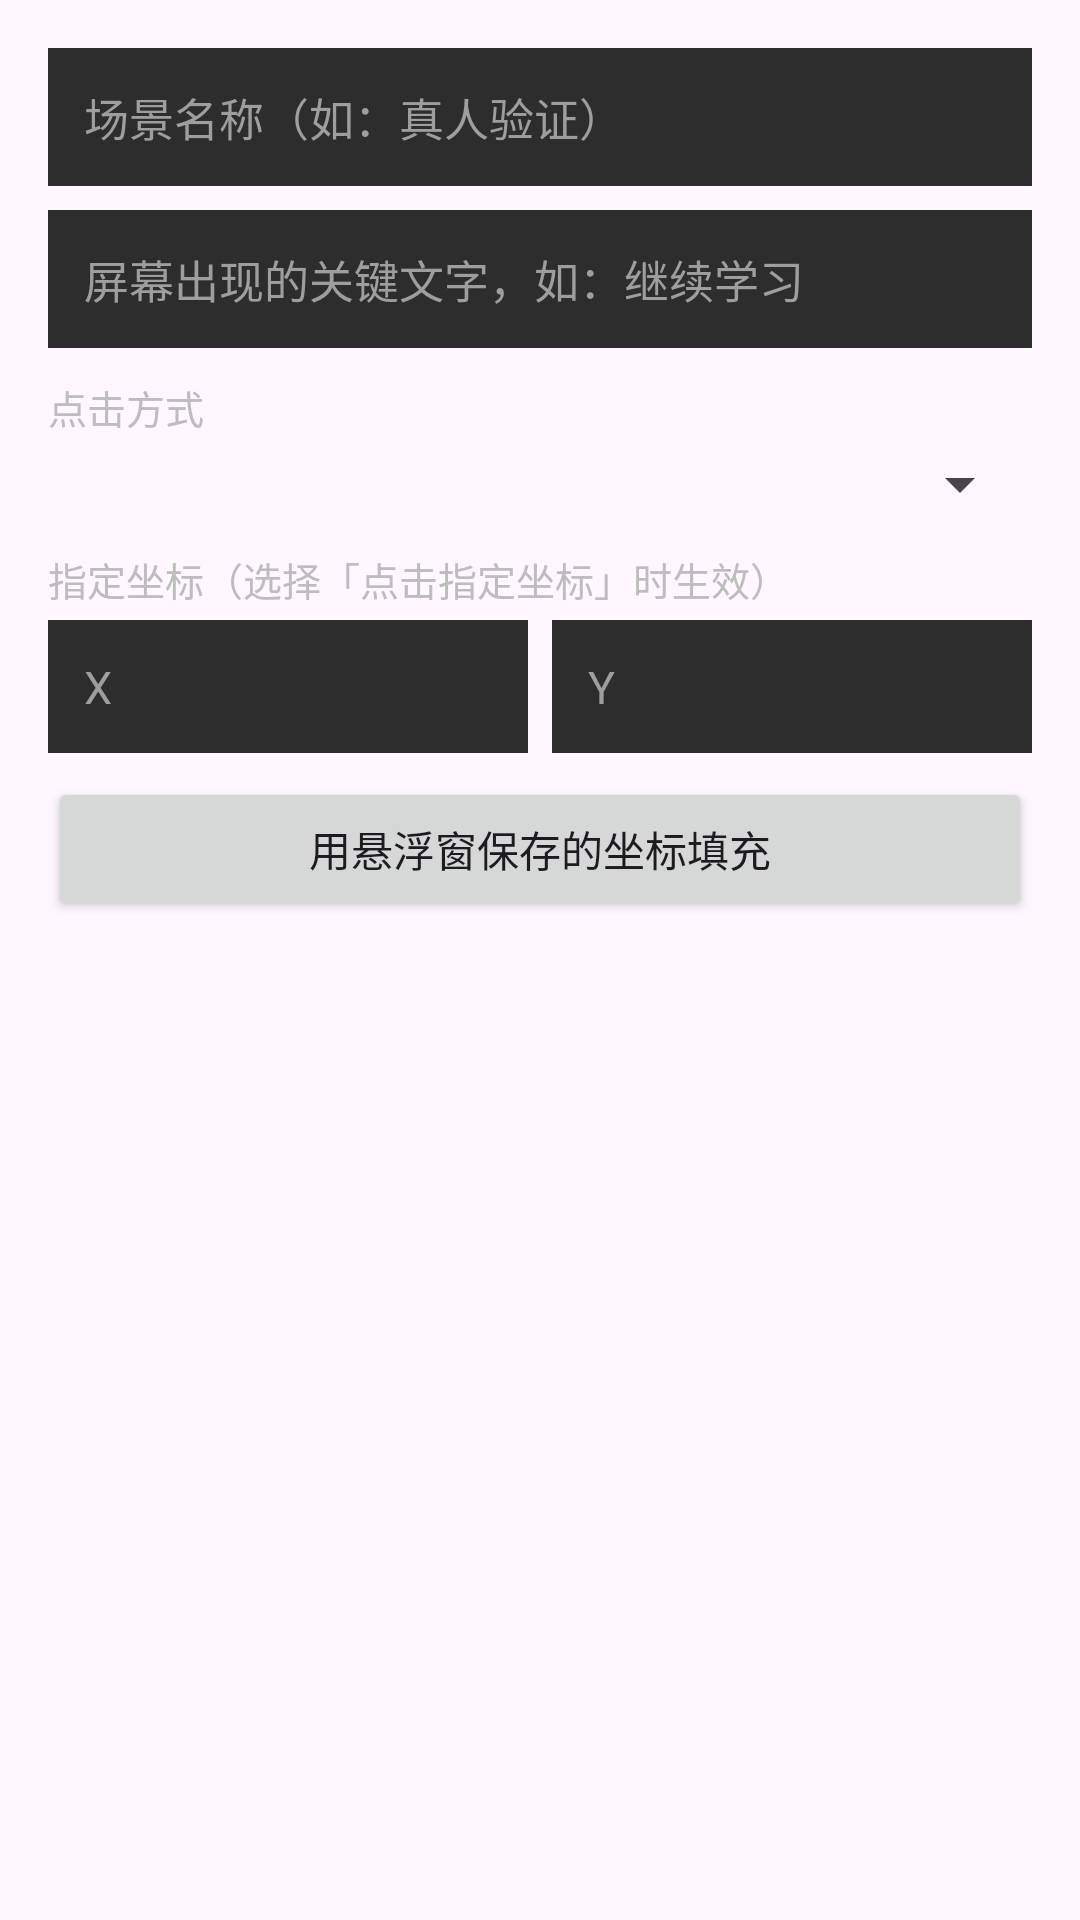

Reconstruct the res/layout file that produces this screen, plus the resources it refers to.
<!-- AndroidManifest.xml: application theme AppTheme -->
<!-- res/layout/dialog_scenario.xml -->
<?xml version="1.0" encoding="utf-8"?>
<LinearLayout xmlns:android="http://schemas.android.com/apk/res/android"
    android:layout_width="match_parent"
    android:layout_height="wrap_content"
    android:orientation="vertical"
    android:padding="16dp">

    
    <EditText
        android:id="@+id/etName"
        android:layout_width="match_parent"
        android:layout_height="wrap_content"
        android:hint="场景名称（如：真人验证）"
        android:textColor="#FFFFFF"
        android:textColorHint="#9E9E9E"
        android:background="#2D2D2D"
        android:padding="12dp"
        android:textSize="15sp" />

    <EditText
        android:id="@+id/etMatch"
        android:layout_width="match_parent"
        android:layout_height="wrap_content"
        android:layout_marginTop="8dp"
        android:hint="屏幕出现的关键文字，如：继续学习"
        android:textColor="#FFFFFF"
        android:textColorHint="#9E9E9E"
        android:background="#2D2D2D"
        android:padding="12dp"
        android:textSize="15sp" />

    <TextView
        android:layout_width="match_parent"
        android:layout_height="wrap_content"
        android:layout_marginTop="10dp"
        android:text="点击方式"
        android:textColor="#BDBDBD"
        android:textSize="13sp" />

    <Spinner
        android:id="@+id/spinnerAction"
        android:layout_width="match_parent"
        android:layout_height="wrap_content"
        android:layout_marginTop="4dp" />

    <TextView
        android:layout_width="match_parent"
        android:layout_height="wrap_content"
        android:layout_marginTop="10dp"
        android:text="指定坐标（选择「点击指定坐标」时生效）"
        android:textColor="#BDBDBD"
        android:textSize="13sp" />

    <LinearLayout
        android:layout_width="match_parent"
        android:layout_height="wrap_content"
        android:orientation="horizontal"
        android:layout_marginTop="4dp">

        <EditText
            android:id="@+id/etX"
            android:layout_width="0dp"
            android:layout_height="wrap_content"
            android:layout_weight="1"
            android:hint="X"
            android:inputType="number"
            android:textColor="#FFFFFF"
            android:textColorHint="#9E9E9E"
            android:background="#2D2D2D"
            android:padding="12dp"
            android:textSize="15sp" />

        <EditText
            android:id="@+id/etY"
            android:layout_width="0dp"
            android:layout_height="wrap_content"
            android:layout_weight="1"
            android:layout_marginStart="8dp"
            android:hint="Y"
            android:inputType="number"
            android:textColor="#FFFFFF"
            android:textColorHint="#9E9E9E"
            android:background="#2D2D2D"
            android:padding="12dp"
            android:textSize="15sp" />
    </LinearLayout>

    <Button
        android:id="@+id/btnUsePicked"
        android:layout_width="match_parent"
        android:layout_height="wrap_content"
        android:layout_marginTop="8dp"
        android:text="用悬浮窗保存的坐标填充" />
</LinearLayout>
<!-- resources referenced by this layout -->
<resources>
  <style name="AppTheme" parent="Theme.Material3.DayNight.NoActionBar">
          <item name="colorPrimary">@color/teal_500</item>
          <item name="colorPrimaryDark">@color/teal_700</item>
          <item name="android:statusBarColor">@color/teal_700</item>
      </style>
  <color name="teal_500">#009688</color>
  <color name="teal_700">#00796B</color>
</resources>
